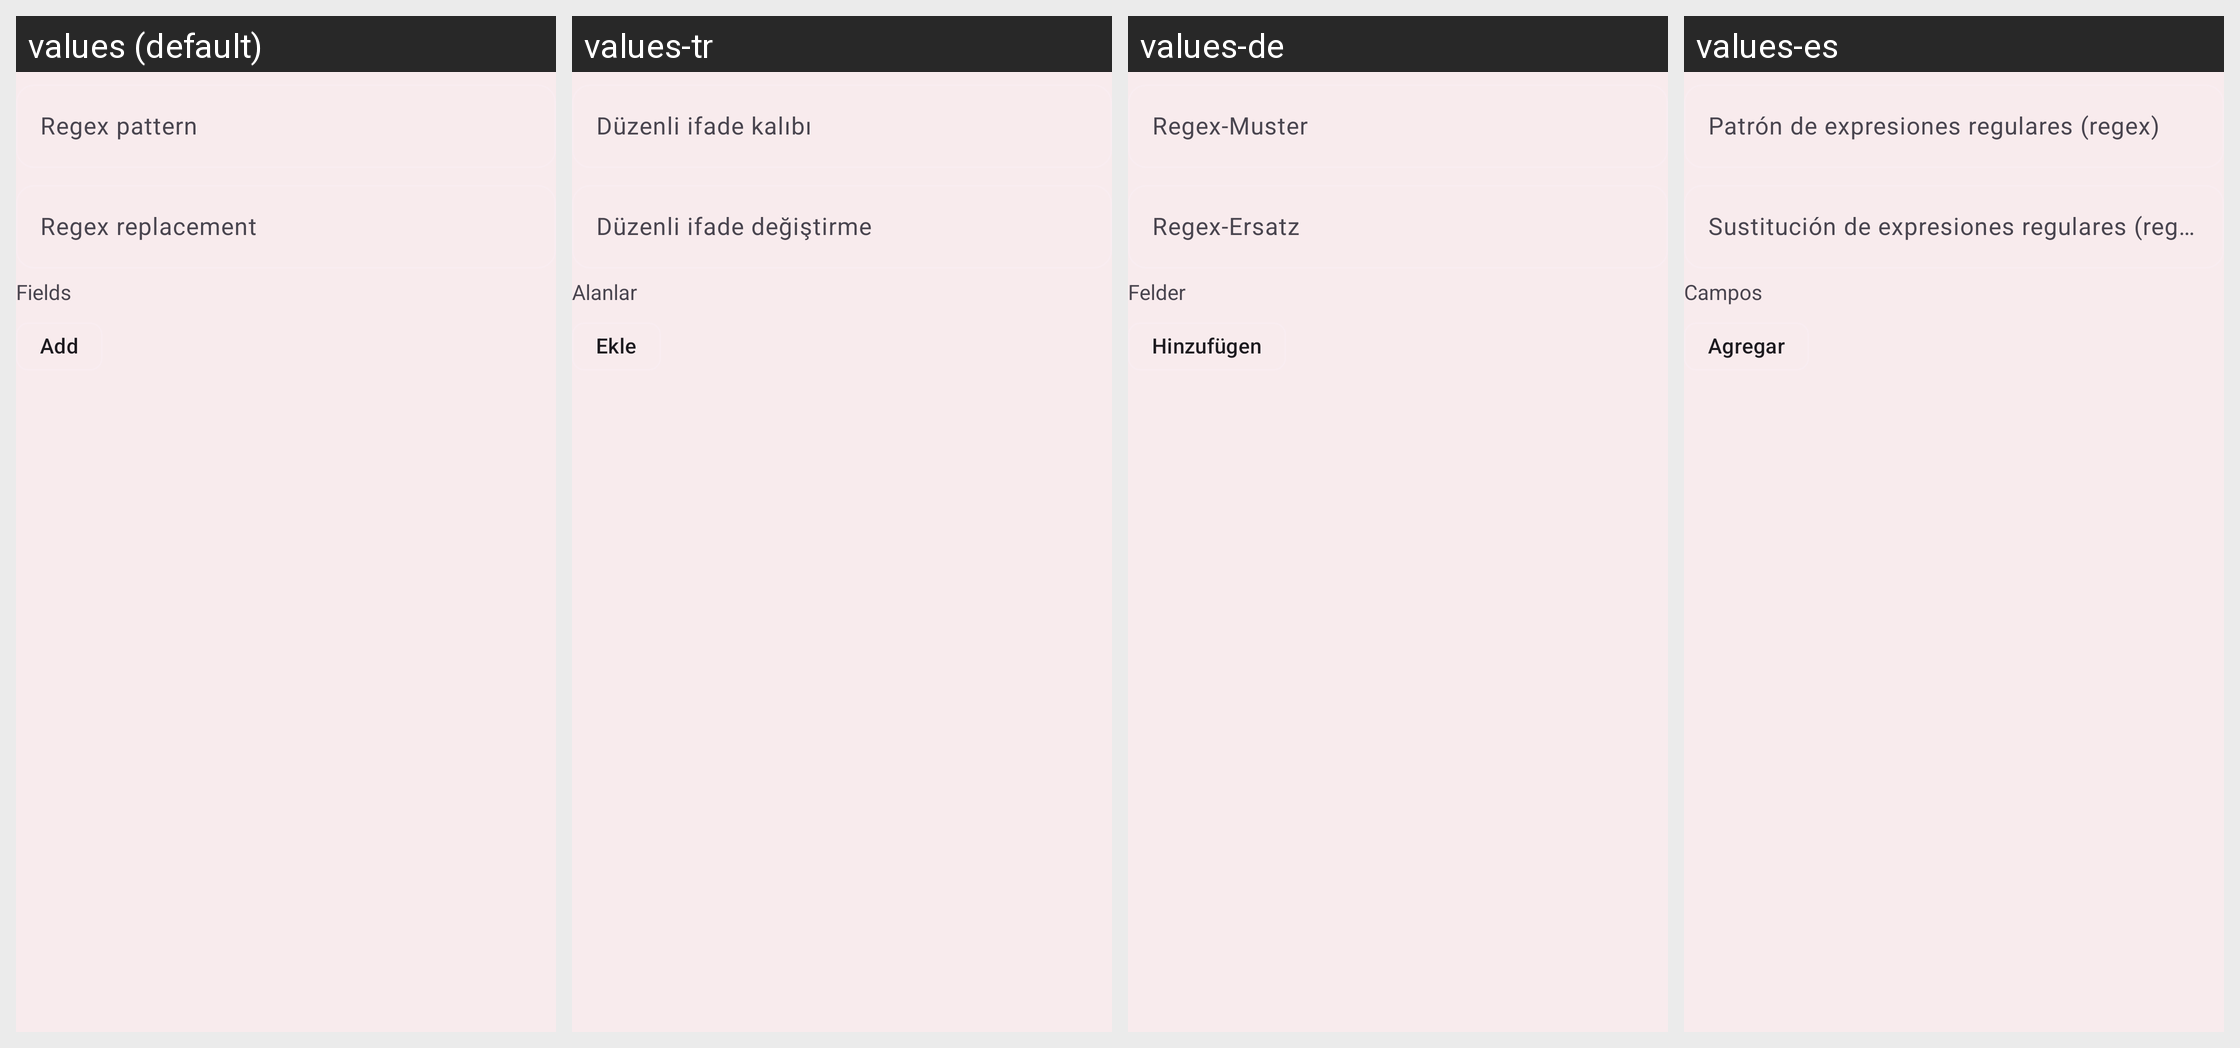

For this localized Android screen grid, give each drawn string resource with its value in every locale shown.
Android screen res/layout/layout_regex_edit_add_replace.xml rendered under 4 locales, left to right: values (default), values-tr, values-de, values-es. Device: Nexus 5 (rendered at 1080×1920; each locale shown at half size, 540×960, under a caption strip naming it); theme AppTheme.
Other locales in the repository, not shown: values-am, values-ar, values-az, values-bg, values-bs, values-ca, values-cs, values-da, values-el, values-et, values-fa, values-fi, values-fil, values-fr, values-gu, values-hi, values-hr, values-hy, values-id, values-it, values-ja, values-ka, values-kk, values-ko, values-ky, values-lo, values-lt, values-lv, values-mk, values-ml, values-mn, values-mr, values-ms, values-my, values-ne, values-nl, values-or, values-pa, values-pl, values-pt, values-pt-rBR, values-ro, values-ru, values-si, values-sk, values-sl, values-sr, values-sv, values-sw, values-tl, values-uk, values-vi, values-zh, values-zh-rCN, values-zh-rTW.
Strings drawn on this screen, with the default value and each locale's value (text and hints the layout hard-codes, and strings that could not be matched under every locale, appear in the picture but are not listed):

edit_regex
  values: Regex pattern
  values-tr: Düzenli ifade kalıbı
  values-de: Regex-Muster
  values-es: Patrón de expresiones regulares (regex)

edit_regex_replacement
  values: Regex replacement
  values-tr: Düzenli ifade değiştirme
  values-de: Regex-Ersatz
  values-es: Sustitución de expresiones regulares (regex)

edit_field
  values: Fields
  values-tr: Alanlar
  values-de: Felder
  values-es: Campos

add
  values: Add
  values-tr: Ekle
  values-de: Hinzufügen
  values-es: Agregar
